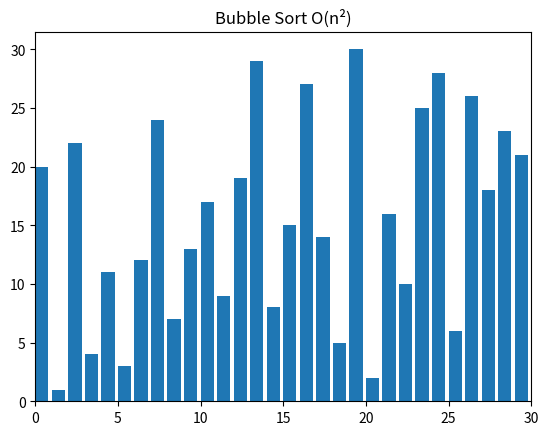

Python code for this plot:
# imports
import random
from matplotlib import pyplot as plt, animation


# helper methods
def swap(A, i, j):
    A[i], A[j] = A[j], A[i]


# algorithms
def bubblesort(A):
    swapped = True

    for i in range(len(A) - 1):
        if not swapped:
            return
        swapped = False

        for j in range(len(A) - 1 - i):
            if A[j] > A[j + 1]:
                swap(A, j, j + 1)
                swapped = True
            yield A


def visualize():
    N = 30
    A = list(range(1, N + 1))
    random.shuffle(A)

    # creates a generator object containing all
    # the states of the array while performing
    # sorting algorithm
    generator = bubblesort(A)

    # creates a figure and subsequent subplots
    fig, ax = plt.subplots()
    ax.set_title("Bubble Sort O(n\N{SUPERSCRIPT TWO})")
    bar_sub = ax.bar(range(len(A)), A, align="edge")

    # sets the maximum limit for the x-axis
    ax.set_xlim(0, N)
    text = ax.text(0.02, 0.95, "", transform=ax.transAxes)
    iteration = [0]

    # helper function to update each frame in plot
    def update(A, rects, iteration):
        for rect, val in zip(rects, A):
            rect.set_height(val)
        iteration[0] += 1
        text.set_text(f"# of operations: {iteration[0]}")

    # creating animation object for rendering the iteration
    anim = animation.FuncAnimation(
        fig,
        func=update,
        fargs=(bar_sub, iteration),
        frames=generator,
        repeat=True,
        blit=False,
        interval=15,
        save_count=90000,
    )

    # for showing the animation on screen
    plt.show()
    plt.close()


if __name__ == "__main__":
    visualize()
